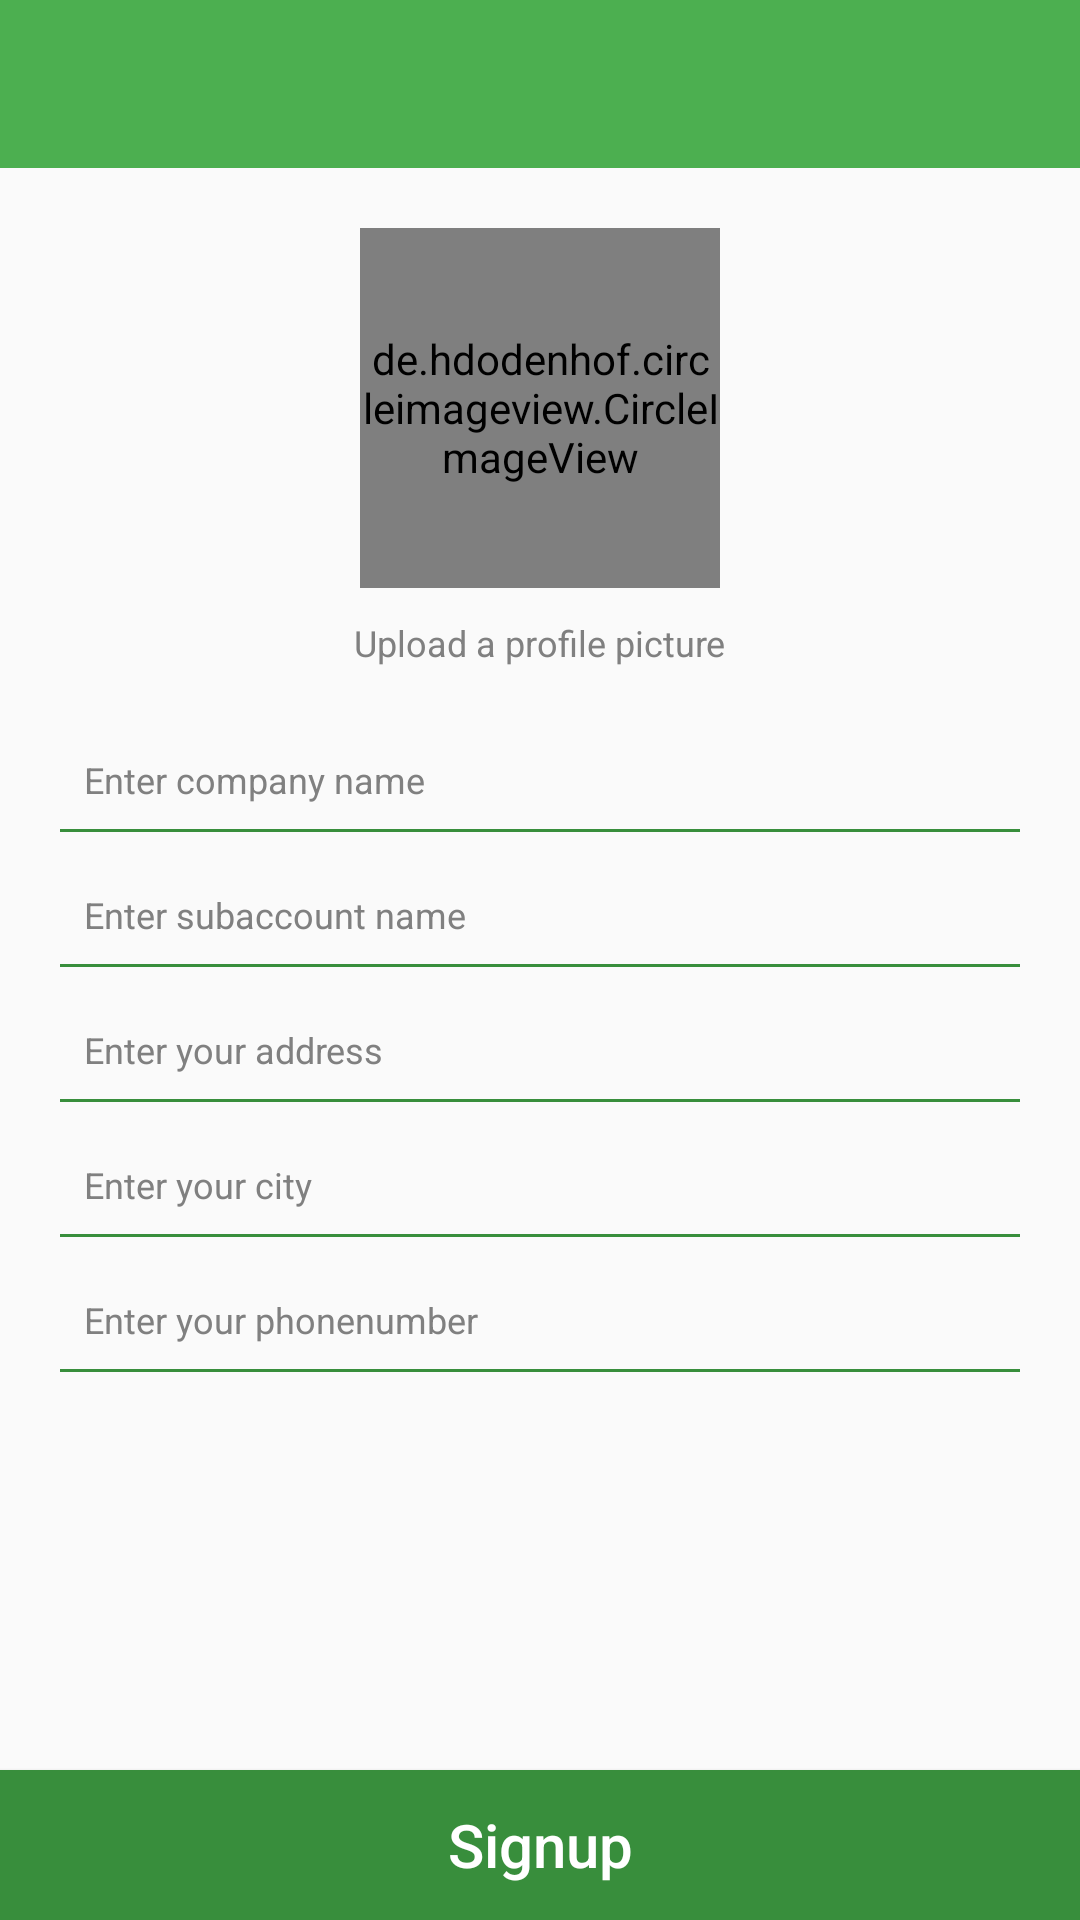

Write the Android layout XML for this screen, with the resource values it uses.
<!-- AndroidManifest.xml: activity theme AppTheme.NoActionBar -->
<!-- res/layout/activity_edit_company_profile.xml -->
<?xml version="1.0" encoding="utf-8"?>
<RelativeLayout xmlns:android="http://schemas.android.com/apk/res/android"
    xmlns:tools="http://schemas.android.com/tools"
    android:id="@+id/activity_edit_company_profile"
    android:layout_width="match_parent"
    android:layout_height="match_parent"
    tools:context="com.example.irisind.companyChat.EditCompanyProfileActivity">


    <include
        android:id="@+id/toolbar"
        layout="@layout/toolbar" />


    <ScrollView
        android:layout_width="match_parent"
        android:layout_height="wrap_content"
        android:layout_below="@id/toolbar">


        <LinearLayout
            android:layout_width="match_parent"
            android:layout_height="wrap_content"
            android:layout_margin="20dp"
            android:gravity="center_horizontal"
            android:orientation="vertical">

            <de.hdodenhof.circleimageview.CircleImageView
                android:id="@+id/profile_image"
                android:layout_width="120dp"
                android:layout_height="120dp"
                android:src="@drawable/pic" />

            <TextView
                android:layout_width="wrap_content"
                android:layout_height="wrap_content"
                android:layout_marginTop="10dp"
                android:text="Upload a profile picture"
                android:textColor="@color/hint"
                android:textSize="12sp" />

            <EditText
                android:id="@+id/input_name"
                android:layout_width="match_parent"
                android:layout_height="35dp"
                android:layout_marginTop="20dp"
                android:background="@drawable/underline_green_dark"
                android:hint="Enter company name"
                android:imeOptions="actionNext"
                android:inputType="textCapWords"
                android:lines="1"
                android:maxLength="80"
                android:padding="8dp"
                android:textColor="@color/black"
                android:textColorHint="@color/hint"
                android:textSize="12sp" />

            <EditText
                android:id="@+id/input_sub"
                android:layout_width="match_parent"
                android:layout_height="35dp"
                android:layout_marginTop="10dp"
                android:background="@drawable/underline_green_dark"
                android:hint="Enter subaccount name"
                android:imeOptions="actionNext"
                android:inputType="textCapWords"
                android:lines="1"
                android:maxLength="80"
                android:padding="8dp"
                android:textColor="@color/black"
                android:textColorHint="@color/hint"
                android:textSize="12sp" />



            <EditText
                android:id="@+id/input_place"
                android:layout_width="match_parent"
                android:layout_height="35dp"
                android:layout_marginTop="10dp"
                android:background="@drawable/underline_green_dark"
                android:hint="Enter your address"
                android:imeOptions="actionNext"
                android:inputType="textCapWords"
                android:lines="1"
                android:maxLength="80"
                android:padding="8dp"
                android:textColor="@color/black"
                android:textColorHint="@color/hint"
                android:textSize="12sp" />

            <EditText
                android:id="@+id/input_city"
                android:layout_width="match_parent"
                android:layout_height="35dp"
                android:layout_marginTop="10dp"
                android:background="@drawable/underline_green_dark"
                android:hint="Enter your city"
                android:imeOptions="actionNext"
                android:inputType="textCapWords"
                android:lines="1"
                android:maxLength="80"
                android:padding="8dp"
                android:textColor="@color/black"
                android:textColorHint="@color/hint"
                android:textSize="12sp" />

            <EditText
                android:id="@+id/input_phone"
                android:layout_width="match_parent"
                android:layout_height="35dp"
                android:layout_marginTop="10dp"
                android:background="@drawable/underline_green_dark"
                android:hint="Enter your phonenumber"
                android:imeOptions="actionDone"
                android:inputType="phone"
                android:lines="1"
                android:maxLength="80"
                android:padding="8dp"
                android:textColor="@color/black"
                android:textColorHint="@color/hint"
                android:textSize="12sp" />




            <Space
                android:layout_width="match_parent"
                android:layout_height="100dp" />
        </LinearLayout>
    </ScrollView>

    <Button
        android:layout_width="match_parent"
        android:layout_height="50dp"
        android:layout_alignParentBottom="true"
        android:background="@color/colorPrimaryDark"
        android:text="Signup"
        android:textAllCaps="false"
        android:textColor="@color/white"
        android:textSize="20sp"
        android:id="@+id/signup"/>
</RelativeLayout>
<!-- res/layout/toolbar.xml (included above) -->
<?xml version="1.0" encoding="utf-8"?>
<android.support.v7.widget.Toolbar xmlns:android="http://schemas.android.com/apk/res/android"
    xmlns:app="http://schemas.android.com/apk/res-auto"
    android:id="@+id/toolbar"
    android:layout_width="match_parent"
    android:layout_height="?android:attr/actionBarSize"
    android:background="@color/colorPrimary"
    app:titleTextAppearance="?android:attr/textAppearanceMedium"
    app:layout_scrollFlags="scroll|enterAlways|snap"
    app:theme="@style/ToolbarColoredWhiteArrow"
    app:titleTextColor="@android:color/white">

</android.support.v7.widget.Toolbar>
<!-- resources referenced by this layout -->
<resources>
  <color name="black">@android:color/black</color>
  <color name="colorPrimary">#4CAF50</color>
  <color name="colorPrimaryDark">#388e3c</color>
  <color name="hint">@android:color/tertiary_text_light</color>
  <color name="white">@android:color/white</color>
  <!-- drawable underline_green_dark (drawable) -->
  <?xml version="1.0" encoding="utf-8"?>
  <layer-list xmlns:android="http://schemas.android.com/apk/res/android">
      <item
          android:left="-6dp"
          android:right="-6dp"
          android:top="-6dp">
          <shape android:shape="rectangle">
              <solid android:color="@color/transparent" />
              <stroke
                  android:width="1dp"
                  android:color="@color/colorPrimaryDark" />
          </shape>
      </item>
  </layer-list>
  <style name="ToolbarColoredWhiteArrow" parent="Theme.AppCompat.Light.DarkActionBar">
          <item name="android:textColorSecondary">@color/white</item>
  
      </style>
  <style name="AppTheme.NoActionBar" parent="Theme.AppCompat.Light.NoActionBar">
          <item name="colorPrimary">@color/colorPrimary</item>
          <item name="colorPrimaryDark">@color/colorPrimaryDark</item>
  
      </style>
  <color name="transparent">@android:color/transparent</color>
</resources>
